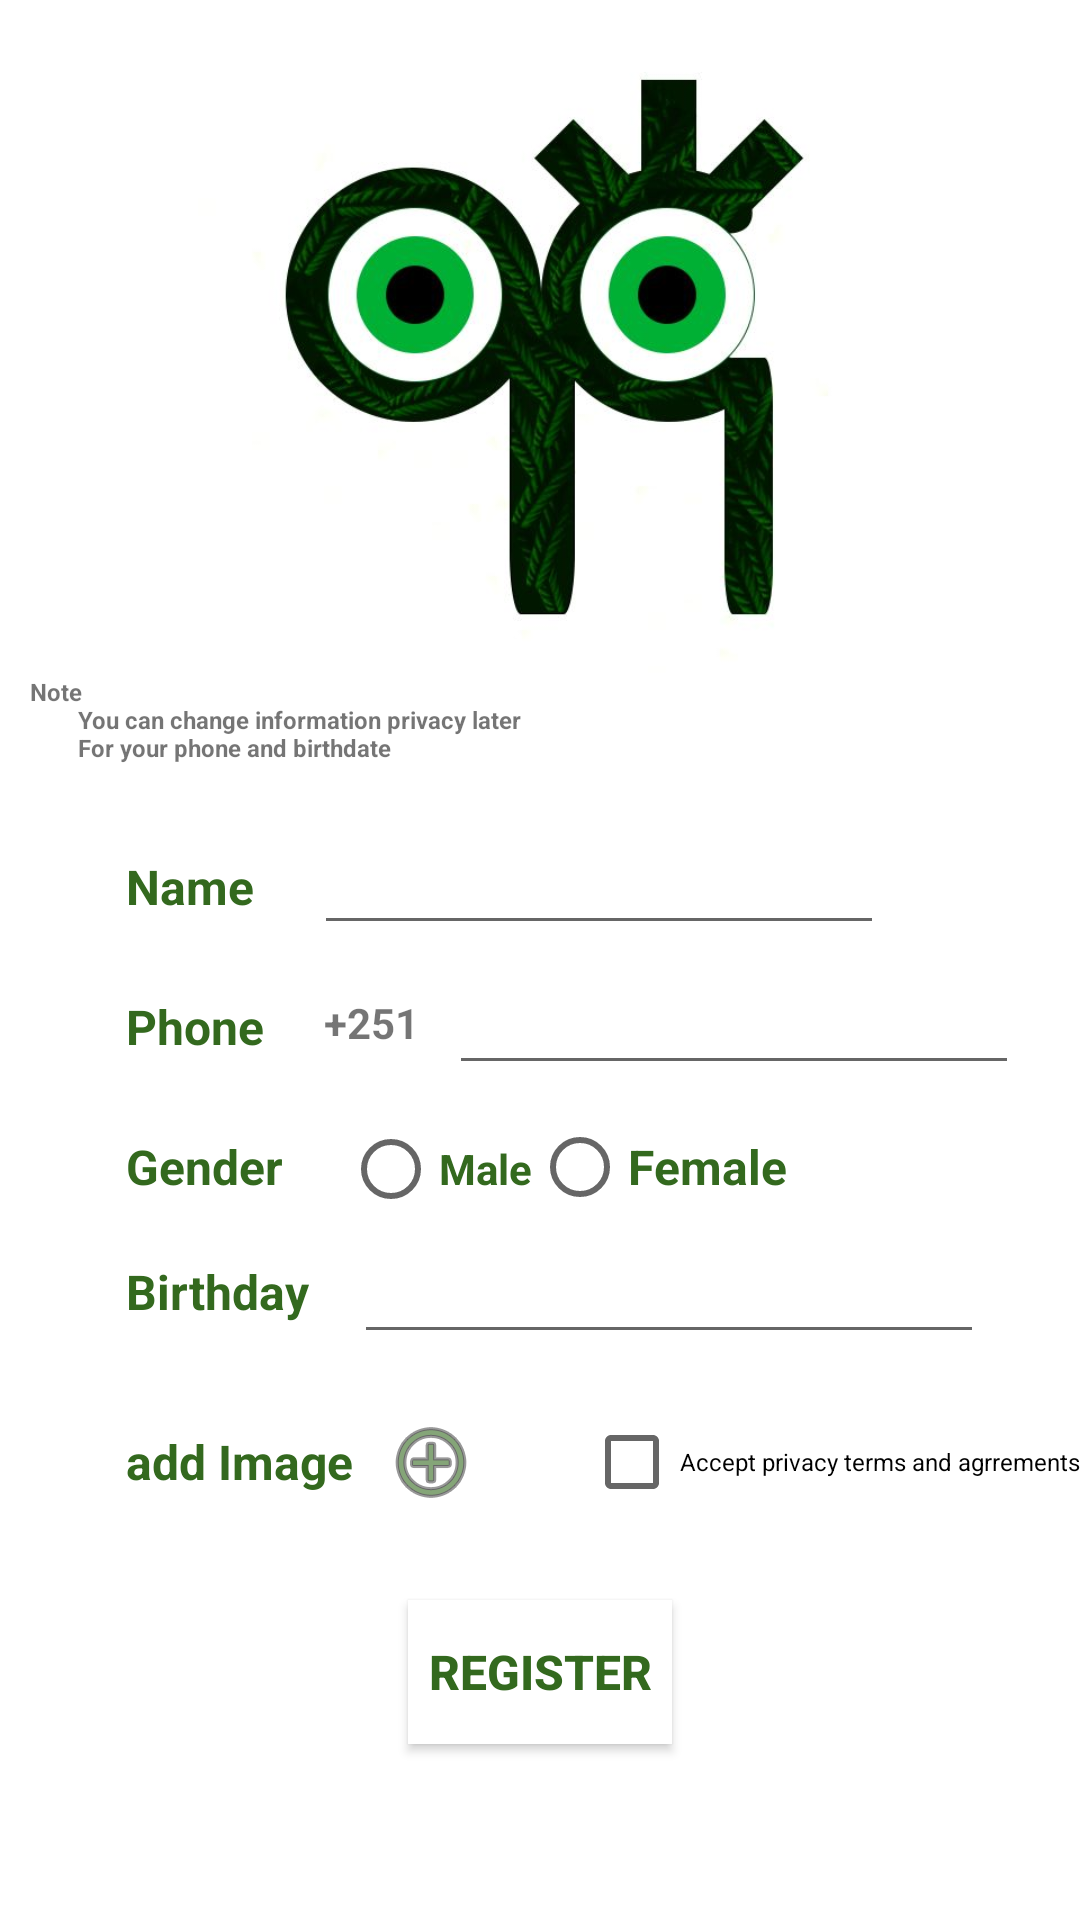

Here is an Android app screen rendered from its layout file. Give the layout XML and the strings, colors and styles it references.
<!-- AndroidManifest.xml: application theme AppTheme -->
<!-- res/layout/activity_sign_u_p.xml -->
<?xml version="1.0" encoding="utf-8"?>
<androidx.constraintlayout.widget.ConstraintLayout xmlns:android="http://schemas.android.com/apk/res/android"
    xmlns:app="http://schemas.android.com/apk/res-auto"
    xmlns:tools="http://schemas.android.com/tools"
    android:layout_width="match_parent"
    android:layout_height="match_parent"
    android:background="@color/colorBackground"
    tools:context=".Activities.SignUPActivity">

    <Button
        android:id="@+id/signupregisterbutton"
        android:layout_width="wrap_content"
        android:layout_height="wrap_content"
        android:layout_marginTop="30dp"
        android:background="@color/colorBackground"
        android:text="@string/registerbutton"
        android:textColor="@color/textcolor"
        android:textSize="@dimen/smallsize"
        android:textStyle="bold"
        app:layout_constraintEnd_toEndOf="parent"
        app:layout_constraintStart_toStartOf="parent"
        app:layout_constraintTop_toBottomOf="@+id/signupcheckbox" />

    <CheckBox
        android:id="@+id/signupcheckbox"
        android:layout_width="wrap_content"
        android:layout_height="wrap_content"
        android:layout_marginTop="20dp"
        android:text="@string/privacy"
        android:textSize="@dimen/verysmallsize"
        app:layout_constraintEnd_toEndOf="parent"
        app:layout_constraintTop_toBottomOf="@+id/signupbirthday" />

    <TextView
        android:id="@+id/editText"
        android:layout_width="0dp"
        android:layout_height="wrap_content"
        android:layout_marginStart="10dp"
        android:ems="10"
        android:gravity="start|top"
        android:inputType="textMultiLine"
        android:text="@string/note"
        android:textSize="@dimen/verysmallsize"
        android:textStyle="bold"
        app:layout_constraintEnd_toEndOf="parent"
        app:layout_constraintStart_toStartOf="parent"
        app:layout_constraintTop_toBottomOf="@+id/imageView2" />

    <EditText
        android:id="@+id/signupname"
        android:layout_width="wrap_content"
        android:layout_height="wrap_content"
        android:layout_marginStart="20dp"
        android:ems="10"
        android:inputType="textPersonName"
        android:textSize="@dimen/smallsize"
        android:textStyle="bold"
        app:layout_constraintBottom_toBottomOf="@+id/textView2"
        app:layout_constraintStart_toEndOf="@+id/textView2"
        app:layout_constraintTop_toTopOf="@+id/textView2" />

    <EditText
        android:id="@+id/signupphone"
        android:layout_width="wrap_content"
        android:layout_height="wrap_content"
        android:layout_marginStart="10dp"
        android:ems="10"
        android:inputType="phone"
        android:textSize="@dimen/smallsize"
        android:textStyle="bold"
        app:layout_constraintBottom_toBottomOf="@+id/textView3"
        app:layout_constraintStart_toEndOf="@+id/textView4"
        app:layout_constraintTop_toTopOf="@+id/textView3" />

    <EditText
        android:id="@+id/signupbirthday"
        android:layout_width="wrap_content"
        android:layout_height="wrap_content"
        android:layout_marginStart="15dp"
        android:ems="10"
        android:inputType="date"
        android:textStyle="bold"
        app:layout_constraintBottom_toBottomOf="@+id/textView6"
        app:layout_constraintStart_toEndOf="@+id/textView6"
        app:layout_constraintTop_toTopOf="@+id/textView6" />

    <ImageView
        android:id="@+id/imageView2"
        android:layout_width="match_parent"
        android:layout_height="225dp"
        app:layout_constraintEnd_toEndOf="parent"
        app:layout_constraintHorizontal_bias="0.5"
        app:layout_constraintStart_toStartOf="parent"
        app:layout_constraintTop_toTopOf="parent"
        app:srcCompat="@drawable/logo" />

    <RadioGroup
        android:id="@+id/signupradiogroup"
        android:layout_width="wrap_content"
        android:layout_height="wrap_content"
        android:layout_marginStart="20dp"
        android:orientation="horizontal"
        app:layout_constraintBottom_toBottomOf="@+id/textView5"
        app:layout_constraintStart_toEndOf="@+id/textView5"
        app:layout_constraintTop_toTopOf="@+id/textView5">

        <RadioButton
            android:id="@+id/signupmale"
            android:layout_width="match_parent"
            android:layout_height="wrap_content"
            android:text="@string/radiomale"
            android:textColor="@color/textcolor"
            android:textStyle="bold" />

        <RadioButton
            android:id="@+id/signupfemale"
            android:layout_width="match_parent"
            android:layout_height="wrap_content"
            android:text="@string/radiofemale"
            android:textColor="@color/textcolor"
            android:textSize="@dimen/smallsize"
            android:textStyle="bold" />
    </RadioGroup>

    <TextView
        android:id="@+id/textView2"
        android:layout_width="wrap_content"
        android:layout_height="wrap_content"
        android:layout_marginStart="32dp"
        android:layout_marginTop="30dp"
        android:text="@string/Namedisplay"
        android:textColor="@color/textcolor"
        android:textSize="@dimen/smallsize"
        android:textStyle="bold"
        app:layout_constraintStart_toStartOf="@+id/editText"
        app:layout_constraintTop_toBottomOf="@+id/editText" />

    <TextView
        android:id="@+id/textView3"
        android:layout_width="wrap_content"
        android:layout_height="wrap_content"
        android:layout_marginTop="25dp"
        android:text="@string/phonedisplay"
        android:textColor="@color/textcolor"
        android:textSize="@dimen/smallsize"
        android:textStyle="bold"
        app:layout_constraintStart_toStartOf="@+id/textView2"
        app:layout_constraintTop_toBottomOf="@+id/textView2" />

    <TextView
        android:id="@+id/textView4"
        android:layout_width="wrap_content"
        android:layout_height="wrap_content"
        android:layout_marginStart="20dp"
        android:text="+251"
        android:textStyle="bold"
        app:layout_constraintStart_toEndOf="@+id/textView3"
        app:layout_constraintTop_toTopOf="@+id/textView3" />

    <TextView
        android:id="@+id/textView5"
        android:layout_width="wrap_content"
        android:layout_height="wrap_content"
        android:layout_marginTop="25dp"
        android:text="@string/genderdisplay"
        android:textColor="@color/textcolor"
        android:textSize="@dimen/smallsize"
        android:textStyle="bold"
        app:layout_constraintStart_toStartOf="@+id/textView3"
        app:layout_constraintTop_toBottomOf="@+id/textView3" />

    <TextView
        android:id="@+id/textView6"
        android:layout_width="wrap_content"
        android:layout_height="wrap_content"
        android:layout_marginTop="20dp"
        android:text="@string/Birthdaydisplay"
        android:textColor="@color/textcolor"
        android:textSize="@dimen/smallsize"
        android:textStyle="bold"
        app:layout_constraintStart_toStartOf="@+id/textView5"
        app:layout_constraintTop_toBottomOf="@+id/textView5" />

    <ImageButton
        android:id="@+id/signup_addimage"
        android:layout_width="wrap_content"
        android:layout_height="wrap_content"
        android:layout_marginStart="10dp"
        android:background="@color/colorBackground"
        android:tint="@color/textcolor"
        android:tintMode="multiply"
        app:layout_constraintBottom_toBottomOf="@+id/textView7"
        app:layout_constraintStart_toEndOf="@+id/textView7"
        app:layout_constraintTop_toTopOf="@+id/textView7"
        app:srcCompat="@android:drawable/ic_menu_add" />

    <TextView
        android:id="@+id/textView7"
        android:layout_width="wrap_content"
        android:layout_height="wrap_content"
        android:layout_marginTop="35dp"
        android:text="add Image"
        android:textColor="@color/textcolor"
        android:textSize="@dimen/smallsize"
        android:textStyle="bold"
        app:layout_constraintStart_toStartOf="@+id/textView6"
        app:layout_constraintTop_toBottomOf="@+id/textView6" />
</androidx.constraintlayout.widget.ConstraintLayout>
<!-- resources referenced by this layout -->
<resources>
  <color name="colorBackground">#fff</color>
  <color name="textcolor">#33691E</color>
  <dimen name="smallsize">16sp</dimen>
  <dimen name="verysmallsize">8sp</dimen>
  <!-- drawable logo: jpg bitmap (drawable-v24, 30158 bytes) -->
  <string name="Birthdaydisplay">Birthday</string>
  <string name="Namedisplay">Name</string>
  <string name="genderdisplay">Gender</string>
  <string name="note">"Note
          You can change information privacy later
          For your phone and birthdate"</string>
  <string name="phonedisplay">Phone</string>
  <string name="privacy">Accept privacy terms and agrrements</string>
  <string name="radiofemale">Female</string>
  <string name="radiomale">Male</string>
  <string name="registerbutton">Register</string>
  <style name="AppTheme" parent="Theme.AppCompat.Light.NoActionBar">
          
          <item name="colorPrimary">@color/colorPrimary</item>
          <item name="colorPrimaryDark">@color/colorPrimaryDark</item>
          <item name="colorAccent">@color/colorBackground</item>
          <item name="android:navigationBarColor">@color/colorPrimaryDark</item>
          <item name="android:statusBarColor">@color/colorBackground</item>
  
      </style>
  <color name="colorPrimary">#53FB17</color>
  <color name="colorPrimaryDark">#0C0C0C</color>
</resources>
